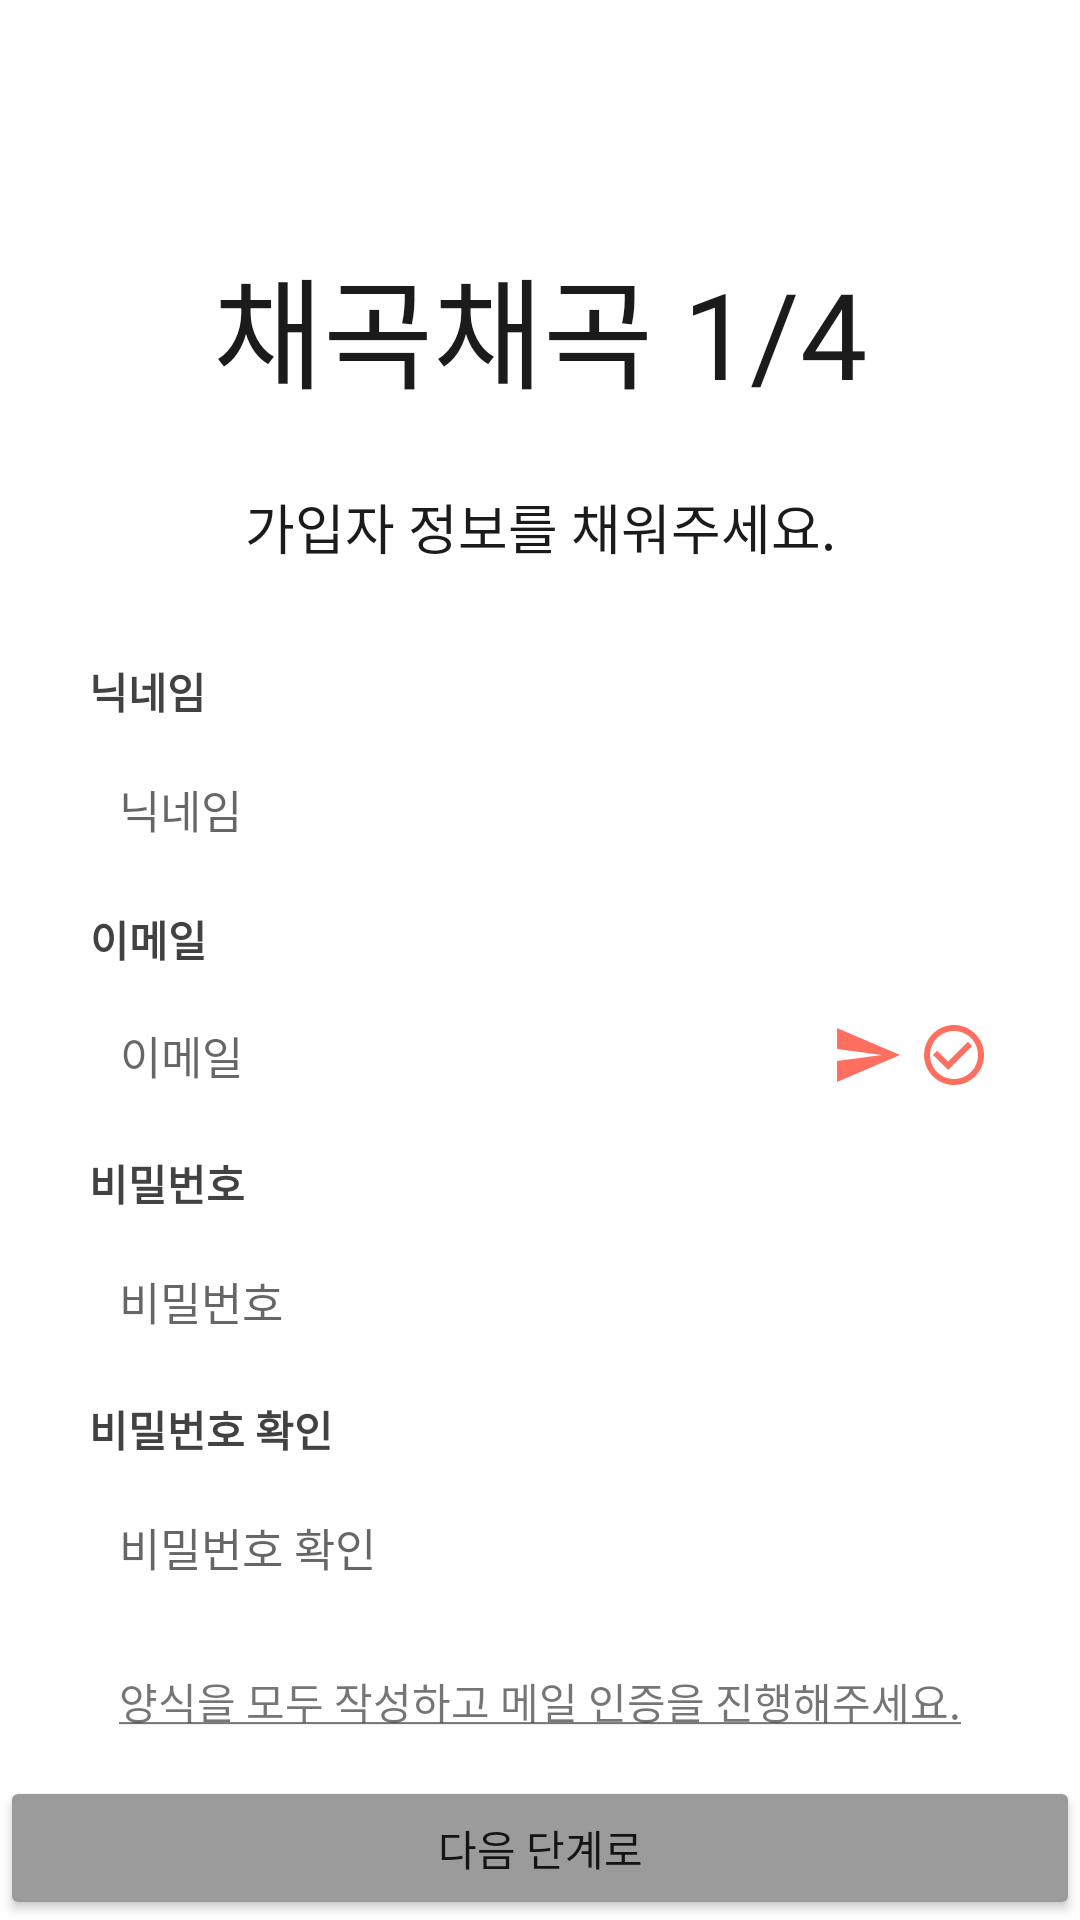

This screen was rendered from an Android layout file. Write that file and the resources it references.
<!-- AndroidManifest.xml: application theme Theme.FinalProjectVegan -->
<!-- res/layout/activity_register_step1.xml -->
<?xml version="1.0" encoding="utf-8"?>
<androidx.constraintlayout.widget.ConstraintLayout xmlns:android="http://schemas.android.com/apk/res/android"
    xmlns:app="http://schemas.android.com/apk/res-auto"
    xmlns:tools="http://schemas.android.com/tools"
    android:layout_width="match_parent"
    android:layout_height="match_parent"
    tools:context=".RegisterStep1Activity">

    <TextView
        android:id="@+id/textView"
        android:layout_width="match_parent"
        android:layout_height="wrap_content"
        android:layout_marginTop="80dp"
        android:fontFamily="@font/hssaemaul_regular"
        android:gravity="center_horizontal"
        android:lineSpacingExtra="1sp"
        android:text="@string/register_step1"
        android:textAlignment="center"
        android:textColor="#1b1b1b"
        android:textSize="40sp"
        android:textStyle="normal"
        app:layout_constraintEnd_toEndOf="parent"
        app:layout_constraintHorizontal_bias="0.0"
        app:layout_constraintStart_toStartOf="parent"
        app:layout_constraintTop_toTopOf="parent" />

    <TextView
        android:id="@+id/textView2"
        android:layout_width="match_parent"
        android:layout_height="wrap_content"
        android:layout_margin="24sp"
        android:layout_marginTop="5dp"
        android:fontFamily="@font/pretendardregular"
        android:lineSpacingExtra="12sp"
        android:text="@string/fill_info"
        android:textAlignment="center"
        android:textColor="#1b1b1b"
        android:textSize="18sp"
        android:textStyle="normal"
        app:layout_constraintEnd_toEndOf="parent"
        app:layout_constraintHorizontal_bias="0.0"
        app:layout_constraintStart_toStartOf="parent"
        app:layout_constraintTop_toBottomOf="@+id/textView" />

    <EditText
        android:id="@+id/Et_Register_Id"
        android:layout_width="300dp"
        android:layout_height="wrap_content"
        android:layout_marginTop="60dp"
        android:background="@drawable/selectboxred"
        android:fontFamily="@font/pretendardregular"
        android:hint="@string/user_nickname"
        android:inputType="text"
        android:autofillHints="name"
        android:padding="10dp"
        android:textColor="#1b1b1b"
        android:textSize="15sp"
        android:textStyle="normal"
        app:layout_constraintEnd_toEndOf="parent"
        app:layout_constraintHorizontal_bias="0.495"
        app:layout_constraintStart_toStartOf="parent"
        app:layout_constraintTop_toBottomOf="@+id/textView2" />

    
    
    
    
    
    
    
    
    
    
    
    

    
    
    
    
    
    
    
    
    
    
    
    


    <TextView
        android:id="@+id/textView3"
        android:layout_width="wrap_content"
        android:layout_height="wrap_content"
        android:layout_marginBottom="8dp"
        android:fontFamily="@font/pretendardregular"
        android:lineSpacingExtra="2sp"
        android:text="@string/user_nickname"
        android:textColor="#424242"
        android:textSize="14sp"
        android:textStyle="bold"
        app:layout_constraintBottom_toTopOf="@+id/Et_Register_Id"
        app:layout_constraintStart_toStartOf="@+id/Et_Register_Id" />

    <TextView
        android:id="@+id/textView4"
        android:layout_width="wrap_content"
        android:layout_height="wrap_content"
        android:paddingTop="12dp"
        android:fontFamily="@font/pretendardregular"
        android:lineSpacingExtra="2sp"
        android:text="@string/user_email"
        android:textColor="#424242"
        android:textSize="14sp"
        android:textStyle="bold"
        app:layout_constraintTop_toTopOf="@+id/Ll_Email"
        app:layout_constraintStart_toStartOf="@+id/Ll_Email" />

    <LinearLayout
        android:id="@+id/Ll_Email"
        android:layout_width="300dp"
        android:layout_height="wrap_content"
        android:orientation="horizontal"
        app:layout_constraintEnd_toEndOf="parent"
        app:layout_constraintStart_toStartOf="parent"
        android:paddingTop="40dp"
        app:layout_constraintTop_toBottomOf="@+id/Et_Register_Id">

        <EditText
            android:id="@+id/Et_Register_Email"
            android:layout_width="0dp"
            android:layout_height="wrap_content"
            android:layout_weight="1"
            android:background="@drawable/selectboxred"
            android:fontFamily="@font/pretendardregular"
            android:hint="@string/user_email"
            android:autofillHints="emailAddress"
            android:inputType="textEmailAddress"
            android:padding="10dp"
            android:textColor="#1b1b1b"
            android:textSize="15sp"
            android:textStyle="normal" />

        <ImageView
            android:id="@+id/Iv_Verify_Send"
            android:layout_width="wrap_content"
            android:layout_height="wrap_content"
            android:layout_gravity="center_vertical"
            android:paddingHorizontal="5dp"
            android:src="@drawable/verify_send" />

        <ImageView
            android:id="@+id/Iv_Verify_Check"
            android:layout_width="wrap_content"
            android:layout_height="wrap_content"
            android:layout_gravity="center_vertical"
            android:src="@drawable/verify_uncheck" />

    </LinearLayout>







    <EditText
        android:id="@+id/Et_Register_Pw"
        android:layout_width="300dp"
        android:layout_height="wrap_content"
        android:layout_marginTop="40dp"
        android:background="@drawable/selectboxred"
        android:fontFamily="@font/pretendardregular"
        android:hint="@string/user_password"
        android:autofillHints="password"
        android:inputType="textPassword"
        android:padding="10dp"
        android:textColor="#1b1b1b"
        android:textSize="15sp"
        android:textStyle="normal"
        app:layout_constraintEnd_toEndOf="parent"
        app:layout_constraintHorizontal_bias="0.495"
        app:layout_constraintStart_toStartOf="parent"
        app:layout_constraintTop_toBottomOf="@+id/Ll_Email" />

    <TextView
        android:id="@+id/textView5"
        android:layout_width="wrap_content"
        android:layout_height="wrap_content"
        android:layout_marginBottom="8dp"
        android:fontFamily="@font/pretendardregular"
        android:lineSpacingExtra="2sp"
        android:text="@string/user_password"
        android:textColor="#424242"
        android:textSize="14sp"
        android:textStyle="bold"
        app:layout_constraintBottom_toTopOf="@+id/Et_Register_Pw"
        app:layout_constraintStart_toStartOf="@+id/Et_Register_Pw" />

    <EditText
        android:id="@+id/Et_Register_PwCheck"
        android:layout_width="300dp"
        android:layout_height="wrap_content"
        android:layout_marginTop="40dp"
        android:background="@drawable/selectboxred"
        android:fontFamily="@font/pretendardregular"
        android:hint="@string/confirm_password"
        android:autofillHints="password"
        android:inputType="textPassword"
        android:padding="10dp"
        android:textColor="#1b1b1b"
        android:textSize="15sp"
        android:textStyle="normal"
        app:layout_constraintEnd_toEndOf="parent"
        app:layout_constraintHorizontal_bias="0.495"
        app:layout_constraintStart_toStartOf="parent"
        app:layout_constraintTop_toBottomOf="@+id/Et_Register_Pw" />

    <TextView
        android:id="@+id/textView6"
        android:layout_width="wrap_content"
        android:layout_height="wrap_content"
        android:layout_marginBottom="8dp"
        android:fontFamily="@font/pretendardregular"
        android:lineSpacingExtra="2sp"
        android:text="@string/confirm_password"
        android:textColor="#424242"
        android:textSize="14sp"
        android:textStyle="bold"
        app:layout_constraintBottom_toTopOf="@+id/Et_Register_PwCheck"
        app:layout_constraintStart_toStartOf="@+id/Et_Register_PwCheck" />

    <TextView
        android:id="@+id/Tv_Email_Verify"
        android:layout_width="wrap_content"
        android:layout_height="wrap_content"
        android:layout_gravity="center"
        android:layout_marginTop="20dp"
        android:fontFamily="@font/pretendardregular"
        android:text="@string/email_verify"
        app:layout_constraintEnd_toEndOf="parent"
        app:layout_constraintStart_toStartOf="parent"
        app:layout_constraintTop_toBottomOf="@+id/Et_Register_PwCheck" />

    <Button
        android:id="@+id/Btn_Register1To2"
        android:layout_width="match_parent"
        android:layout_height="wrap_content"
        android:fontFamily="@font/pretendardregular"
        android:text="@string/next_step"
        app:layout_constraintBottom_toBottomOf="parent"
        app:layout_constraintEnd_toEndOf="parent"
        app:layout_constraintHorizontal_bias="0.0"
        app:layout_constraintStart_toStartOf="parent"
        android:backgroundTint="@color/gray_9b"/>


</androidx.constraintlayout.widget.ConstraintLayout>
<!-- resources referenced by this layout -->
<resources>
  <color name="gray_9b">#9B9B9B</color>
  <color name="white">#FFFFFFFF</color>
  <!-- drawable verify_send (drawable) -->
  <vector android:autoMirrored="true" android:height="24dp"
      android:tint="#FF6F60" android:viewportHeight="24"
      android:viewportWidth="24" android:width="24dp" xmlns:android="http://schemas.android.com/apk/res/android">
      <path android:fillColor="@android:color/white" android:pathData="M2.01,21L23,12 2.01,3 2,10l15,2 -15,2z"/>
  </vector>
  <!-- drawable verify_uncheck (drawable) -->
  <vector android:height="24dp" android:tint="#FF6F60"
      android:viewportHeight="24" android:viewportWidth="24"
      android:width="24dp" xmlns:android="http://schemas.android.com/apk/res/android">
      <path android:fillColor="@android:color/white" android:pathData="M16.59,7.58L10,14.17l-3.59,-3.58L5,12l5,5 8,-8zM12,2C6.48,2 2,6.48 2,12s4.48,10 10,10 10,-4.48 10,-10S17.52,2 12,2zM12,20c-4.42,0 -8,-3.58 -8,-8s3.58,-8 8,-8 8,3.58 8,8 -3.58,8 -8,8z"/>
  </vector>
  <string name="confirm_password">비밀번호 확인</string>
  <string name="email_verify"><u>양식을 모두 작성하고 메일 인증을 진행해주세요.</u></string>
  <string name="fill_info">가입자 정보를 채워주세요.</string>
  <string name="next_step">다음 단계로</string>
  <string name="register_step1">채곡채곡 1/4</string>
  <string name="user_email">이메일</string>
  <string name="user_nickname">닉네임</string>
  <string name="user_password">비밀번호</string>
  <style name="Theme.FinalProjectVegan" parent="Theme.MaterialComponents.DayNight.NoActionBar">
          
          <item name="colorPrimary">@color/green_light</item>
          <item name="colorPrimaryVariant">#ffa18e</item>
          <item name="colorOnPrimary">@color/black</item>
          
          <item name="colorSecondary">@color/tomato</item>
          <item name="colorSecondaryVariant">@color/green</item>
          <item name="colorOnSecondary">@color/black</item>
          
          <item name="android:statusBarColor" tools:targetApi="l">?attr/colorPrimaryVariant</item>
          
      </style>
  <color name="green_light">#81C784</color>
  <color name="black">#FF000000</color>
  <color name="tomato">#ff6f60</color>
  <color name="green">#20672d</color>
</resources>
